Run: headless pygame with SDL's dummy video driver; simulated clock (each Clock.tick advances the game by its frame time, no real sleeping); random seed 0; keys injected as events and as key.get_pressed() state; mouse plan: one left click at the window centre at the start of phase 2, then a move to the lower-right quarter at the start of phase 3.
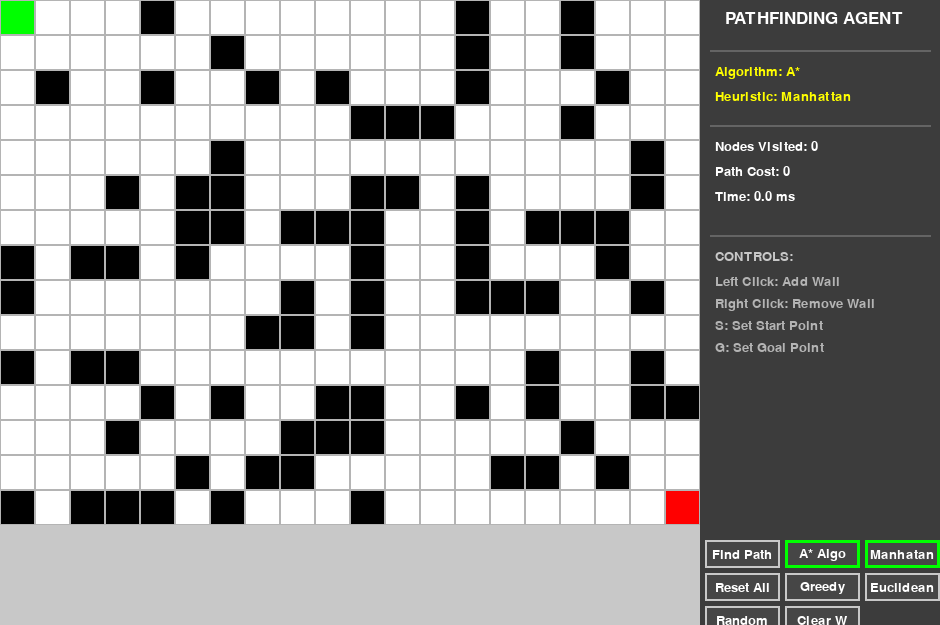
Frame 1 of 4 · flips 1–60 · no input
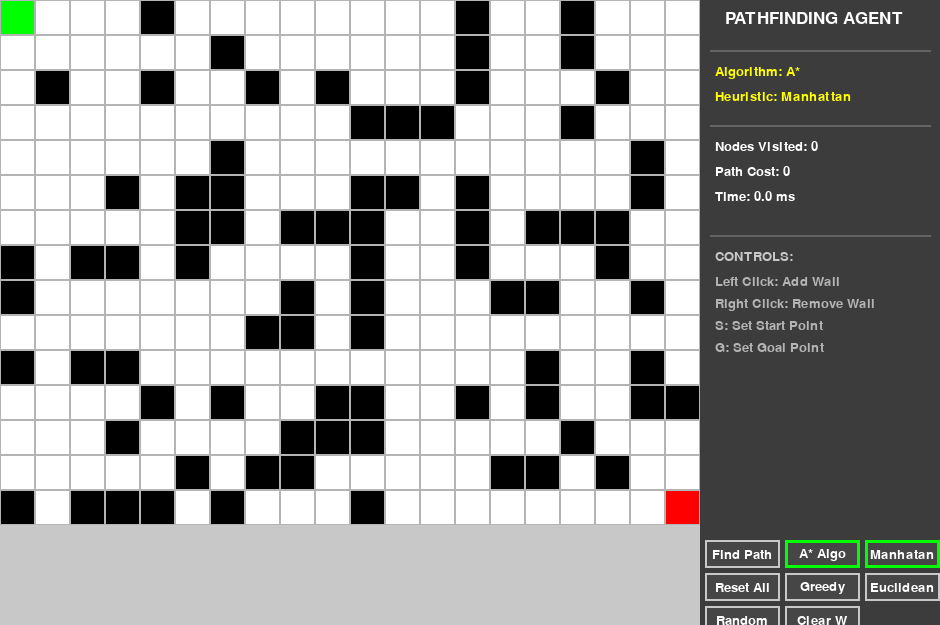
Frame 2 of 4 · flips 61–180 · clicked the window centre · tapped SPACE, RETURN · held RIGHT (→), D
Frame 3 of 4 · flips 181–300 · moved the mouse to the lower-right quarter · held DOWN (↓), S · screen unchanged from frame 2, image omitted
Frame 4 of 4 · flips 301–420 · held LEFT (←), A, UP (↑), W · screen unchanged from frame 3, image omitted

The pygame program that drew these frames:

import pygame
import heapq
import math
import random
import time

COLORS = {
    'WHITE': (255, 255, 255),
    'BLACK': (0, 0, 0),
    'GREEN': (0, 200, 0),
    'RED': (200, 0, 0),
    'BLUE': (100, 150, 255),
    'YELLOW': (255, 255, 100),
    'GRAY': (180, 180, 180),
    'DARK_GRAY': (60, 60, 60),
}

class Node:
    def __init__(self, row, col):
        self.row = row
        self.col = col
        self.is_wall = False
        self.is_start = False
        self.is_goal = False
        self.g = float('inf')
        self.h = 0
        self.f = float('inf')
        self.parent = None
        self.visited = False
        self.in_frontier = False
        
    def reset(self):
        self.g = float('inf')
        self.h = 0
        self.f = float('inf')
        self.parent = None
        self.visited = False
        self.in_frontier = False

class PathfindingAgent:
    def __init__(self, rows, cols):
        self.rows = rows
        self.cols = cols
        self.grid = [[Node(r, c) for c in range(cols)] for r in range(rows)]
        self.start = None
        self.goal = None
        self.current_path = []
        self.algorithm = "A*"
        self.heuristic_type = "Manhattan"
        self.metrics = {'nodes': 0, 'cost': 0, 'time': 0}
        self.search_step_delay = 0.05
        
    def generate_maze(self, density=0.3):
        for r in range(self.rows):
            for c in range(self.cols):
                if self.start and r == self.start.row and c == self.start.col:
                    continue
                if self.goal and r == self.goal.row and c == self.goal.col:
                    continue
                if random.random() < density:
                    self.grid[r][c].is_wall = True
                else:
                    self.grid[r][c].is_wall = False
                        
    def set_start(self, row, col):
        if self.start:
            self.start.is_start = False
        self.start = self.grid[row][col]
        self.start.is_start = True
        self.start.is_wall = False
        
    def set_goal(self, row, col):
        if self.goal:
            self.goal.is_goal = False
        self.goal = self.grid[row][col]
        self.goal.is_goal = True
        self.goal.is_wall = False
        
    def toggle_wall(self, row, col):
        node = self.grid[row][col]
        if not node.is_start and not node.is_goal:
            node.is_wall = not node.is_wall
            
    def get_neighbors(self, node):
        neighbors = []
        for dr, dc in [(0, 1), (1, 0), (0, -1), (-1, 0)]:
            nr, nc = node.row + dr, node.col + dc
            if 0 <= nr < self.rows and 0 <= nc < self.cols:
                neighbor = self.grid[nr][nc]
                if not neighbor.is_wall:
                    neighbors.append(neighbor)
        return neighbors
    
    def heuristic(self, node):
        if self.heuristic_type == "Manhattan":
            return abs(node.row - self.goal.row) + abs(node.col - self.goal.col)
        else:
            return math.sqrt((node.row - self.goal.row)**2 + (node.col - self.goal.col)**2)
    
    def reset_search(self):
        for r in range(self.rows):
            for c in range(self.cols):
                self.grid[r][c].reset()
        self.metrics = {'nodes': 0, 'cost': 0, 'time': 0}
    
    def greedy_bfs(self, gui=None):
        start_time = time.time()
        self.reset_search()
        
        pq = []
        self.start.h = self.heuristic(self.start)
        self.start.in_frontier = True
        heapq.heappush(pq, (self.start.h, id(self.start), self.start))
        
        while pq:
            _, _, current = heapq.heappop(pq)
            current.in_frontier = False
            
            if gui:
                gui.draw_grid()
                gui.draw_panel()
                pygame.display.flip()
                pygame.time.delay(int(self.search_step_delay * 1000))
            
            if current == self.goal:
                path = self.reconstruct_path(current)
                self.metrics['time'] = (time.time() - start_time) * 1000
                self.metrics['cost'] = len(path) - 1
                return path
            
            current.visited = True
            self.metrics['nodes'] += 1
            
            for neighbor in self.get_neighbors(current):
                if not neighbor.visited:
                    neighbor.h = self.heuristic(neighbor)
                    neighbor.parent = current
                    if not neighbor.in_frontier:
                        neighbor.in_frontier = True
                        heapq.heappush(pq, (neighbor.h, id(neighbor), neighbor))
        
        self.metrics['time'] = (time.time() - start_time) * 1000
        return []
    
    def a_star(self, gui=None):
        start_time = time.time()
        self.reset_search()
        
        pq = []
        self.start.g = 0
        self.start.h = self.heuristic(self.start)
        self.start.f = self.start.g + self.start.h
        self.start.in_frontier = True
        heapq.heappush(pq, (self.start.f, id(self.start), self.start))
        
        while pq:
            _, _, current = heapq.heappop(pq)
            current.in_frontier = False
            
            if gui:
                gui.draw_grid()
                gui.draw_panel()
                pygame.display.flip()
                pygame.time.delay(int(self.search_step_delay * 1000))
            
            if current == self.goal:
                path = self.reconstruct_path(current)
                self.metrics['time'] = (time.time() - start_time) * 1000
                self.metrics['cost'] = len(path) - 1
                return path
            
            current.visited = True
            self.metrics['nodes'] += 1
            
            for neighbor in self.get_neighbors(current):
                tentative_g = current.g + 1
                if tentative_g < neighbor.g:
                    neighbor.parent = current
                    neighbor.g = tentative_g
                    neighbor.h = self.heuristic(neighbor)
                    neighbor.f = neighbor.g + neighbor.h
                    if not neighbor.in_frontier:
                        neighbor.in_frontier = True
                        heapq.heappush(pq, (neighbor.f, id(neighbor), neighbor))
        
        self.metrics['time'] = (time.time() - start_time) * 1000
        return []
    
    def find_path(self, gui=None):
        if self.algorithm == "A*":
            return self.a_star(gui)
        else:
            return self.greedy_bfs(gui)
    
    def reconstruct_path(self, goal_node):
        path = []
        current = goal_node
        while current:
            path.append(current)
            current = current.parent
        path.reverse()
        return path

class Button:
    def __init__(self, text, x, y, width, height, callback):
        self.text = text
        self.rect = pygame.Rect(x, y, width, height)
        self.callback = callback
        self.is_hovered = False
        
    def draw(self, screen, font):
        color = (100, 100, 100) if self.is_hovered else (70, 70, 70)
        pygame.draw.rect(screen, color, self.rect)
        pygame.draw.rect(screen, (200, 200, 200), self.rect, 2)
        text_surface = font.render(self.text, True, (255, 255, 255))
        text_rect = text_surface.get_rect(center=self.rect.center)
        screen.blit(text_surface, text_rect)
        
    def update(self, mouse_pos):
        self.is_hovered = self.rect.collidepoint(mouse_pos)
        
    def click(self, mouse_pos):
        if self.rect.collidepoint(mouse_pos):
            self.callback()
            return True
        return False

class GameGUI:
    def __init__(self):
        pygame.init()
        self.clock = pygame.time.Clock()
        self.font = pygame.font.Font(None, 26)
        self.small_font = pygame.font.Font(None, 20)
        
        self.rows = 15
        self.cols = 20
        self.cell_size = 35
        
        self.grid_width = self.cols * self.cell_size
        self.grid_height = self.rows * self.cell_size
        self.panel_width = 240
        self.window_width = self.grid_width + self.panel_width
        self.window_height = self.grid_height + 100
        
        self.screen = pygame.display.set_mode((self.window_width, self.window_height))
        pygame.display.set_caption("Pathfinding Agent")
        
        self.agent = PathfindingAgent(self.rows, self.cols)
        self.agent.set_start(0, 0)
        self.agent.set_goal(self.rows-1, self.cols-1)
        self.agent.generate_maze(0.3)
        
        self.running = True
        self.searching = False
        self.editing_mode = "wall"
        self.create_buttons()
        
    def create_buttons(self):
        x1 = self.grid_width + 5
        x2 = self.grid_width + 85
        x3 = self.grid_width + 165
        y_start = self.grid_height + 15
        button_height = 28
        button_width = 75
        spacing = 33
        
        self.buttons = []
        
        # Row 1
        y = y_start
        self.buttons.append(Button("Find Path", x1, y, button_width, button_height, self.find_path))
        self.buttons.append(Button("A* Algo", x2, y, button_width, button_height, self.select_astar))
        self.buttons.append(Button("Manhatan", x3, y, button_width, button_height, self.select_manhattan))
        
        # Row 2
        y = y_start + spacing
        self.buttons.append(Button("Reset All", x1, y, button_width, button_height, self.reset_all))
        self.buttons.append(Button("Greedy", x2, y, button_width, button_height, self.select_greedy))
        self.buttons.append(Button("Euclidean", x3, y, button_width, button_height, self.select_euclidean))
        
        # Row 3
        y = y_start + (spacing * 2)
        self.buttons.append(Button("Random", x1, y, button_width, button_height, self.random_maze))
        self.buttons.append(Button("Clear W", x2, y, button_width, button_height, self.clear_walls))
        
    def select_astar(self):
        self.agent.algorithm = "A*"
        self.agent.current_path = []
        self.agent.reset_search()
        
    def select_greedy(self):
        self.agent.algorithm = "Greedy BFS"
        self.agent.current_path = []
        self.agent.reset_search()
        
    def select_manhattan(self):
        self.agent.heuristic_type = "Manhattan"
        self.agent.current_path = []
        self.agent.reset_search()
        
    def select_euclidean(self):
        self.agent.heuristic_type = "Euclidean"
        self.agent.current_path = []
        self.agent.reset_search()
        
    def find_path(self):
        if not self.searching:
            self.searching = True
            self.agent.current_path = self.agent.find_path(self)
            self.searching = False
        
    def reset_all(self):
        for r in range(self.rows):
            for c in range(self.cols):
                self.agent.grid[r][c].is_wall = False
                self.agent.grid[r][c].reset()
        self.agent.set_start(0, 0)
        self.agent.set_goal(self.rows-1, self.cols-1)
        self.agent.current_path = []
        self.agent.reset_search()
        
    def random_maze(self):
        self.agent.generate_maze(0.3)
        self.agent.current_path = []
        self.agent.reset_search()
        
    def clear_walls(self):
        for r in range(self.rows):
            for c in range(self.cols):
                if not self.agent.grid[r][c].is_start and not self.agent.grid[r][c].is_goal:
                    self.agent.grid[r][c].is_wall = False
        self.agent.current_path = []
        self.agent.reset_search()
        
    def draw_grid(self):
        for r in range(self.rows):
            for c in range(self.cols):
                node = self.agent.grid[r][c]
                x = c * self.cell_size
                y = r * self.cell_size
                rect = pygame.Rect(x, y, self.cell_size, self.cell_size)
                
                if node.is_start:
                    color = (0, 255, 0)
                elif node.is_goal:
                    color = (255, 0, 0)
                elif node.is_wall:
                    color = (0, 0, 0)
                elif node.visited:
                    color = (100, 150, 255)
                elif node.in_frontier:
                    color = (255, 255, 100)
                else:
                    color = (255, 255, 255)
                    
                pygame.draw.rect(self.screen, color, rect)
                pygame.draw.rect(self.screen, (180, 180, 180), rect, 1)
                
        if self.agent.current_path:
            for node in self.agent.current_path:
                if not node.is_start and not node.is_goal:
                    x = node.col * self.cell_size
                    y = node.row * self.cell_size
                    rect = pygame.Rect(x, y, self.cell_size, self.cell_size)
                    pygame.draw.rect(self.screen, (0, 200, 0), rect)
                    pygame.draw.rect(self.screen, (0, 100, 0), rect, 2)
                    
    def draw_panel(self):
        panel_rect = pygame.Rect(self.grid_width, 0, self.panel_width, self.grid_height + 100)
        pygame.draw.rect(self.screen, (60, 60, 60), panel_rect)
        
        current_y = 10
        
        title = self.font.render("PATHFINDING AGENT", True, (255, 255, 255))
        self.screen.blit(title, (self.grid_width + 25, current_y))
        
        current_y = 50
        pygame.draw.line(self.screen, (100, 100, 100), (self.grid_width + 10, current_y), (self.grid_width + self.panel_width - 10, current_y), 2)
        
        current_y += 15
        algo_text = self.small_font.render(f"Algorithm: {self.agent.algorithm}", True, (255, 255, 0))
        self.screen.blit(algo_text, (self.grid_width + 15, current_y))
        
        current_y += 25
        heur_text = self.small_font.render(f"Heuristic: {self.agent.heuristic_type}", True, (255, 255, 0))
        self.screen.blit(heur_text, (self.grid_width + 15, current_y))
        
        current_y += 35
        pygame.draw.line(self.screen, (100, 100, 100), (self.grid_width + 10, current_y), (self.grid_width + self.panel_width - 10, current_y), 2)
        
        current_y += 15
        nodes_text = self.small_font.render(f"Nodes Visited: {self.agent.metrics['nodes']}", True, (255, 255, 255))
        self.screen.blit(nodes_text, (self.grid_width + 15, current_y))
        
        current_y += 25
        cost_text = self.small_font.render(f"Path Cost: {self.agent.metrics['cost']}", True, (255, 255, 255))
        self.screen.blit(cost_text, (self.grid_width + 15, current_y))
        
        current_y += 25
        time_text = self.small_font.render(f"Time: {self.agent.metrics['time']:.1f} ms", True, (255, 255, 255))
        self.screen.blit(time_text, (self.grid_width + 15, current_y))
        
        current_y += 45
        pygame.draw.line(self.screen, (100, 100, 100), (self.grid_width + 10, current_y), (self.grid_width + self.panel_width - 10, current_y), 2)
        
        current_y += 15
        controls_title = self.small_font.render("CONTROLS:", True, (200, 200, 200))
        self.screen.blit(controls_title, (self.grid_width + 15, current_y))
        
        current_y += 25
        controls = [
            "Left Click: Add Wall",
            "Right Click: Remove Wall",
            "S: Set Start Point",
            "G: Set Goal Point"
        ]
        
        for text in controls:
            ctrl_text = self.small_font.render(text, True, (180, 180, 180))
            self.screen.blit(ctrl_text, (self.grid_width + 15, current_y))
            current_y += 22
        
        for button in self.buttons:
            button.draw(self.screen, self.small_font)
            
        if self.agent.algorithm == "A*":
            pygame.draw.rect(self.screen, (0, 255, 0), self.buttons[1].rect, 3)
        else:
            pygame.draw.rect(self.screen, (0, 255, 0), self.buttons[4].rect, 3)
            
        if self.agent.heuristic_type == "Manhattan":
            pygame.draw.rect(self.screen, (0, 255, 0), self.buttons[2].rect, 3)
        else:
            pygame.draw.rect(self.screen, (0, 255, 0), self.buttons[5].rect, 3)
            
    def handle_click(self, pos):
        x, y = pos
        if x < self.grid_width and y < self.grid_height:
            col = x // self.cell_size
            row = y // self.cell_size
            if 0 <= row < self.rows and 0 <= col < self.cols:
                if self.editing_mode == "start":
                    self.agent.set_start(row, col)
                    self.editing_mode = "wall"
                    self.agent.current_path = []
                    self.agent.reset_search()
                elif self.editing_mode == "goal":
                    self.agent.set_goal(row, col)
                    self.editing_mode = "wall"
                    self.agent.current_path = []
                    self.agent.reset_search()
                else:
                    if pygame.mouse.get_pressed()[0]:
                        self.agent.toggle_wall(row, col)
                        self.agent.current_path = []
                        self.agent.reset_search()
        else:
            for button in self.buttons:
                if button.click(pos):
                    break
                    
    def handle_events(self):
        for event in pygame.event.get():
            if event.type == pygame.QUIT:
                self.running = False
            elif event.type == pygame.MOUSEBUTTONDOWN:
                self.handle_click(pygame.mouse.get_pos())
            elif event.type == pygame.KEYDOWN:
                if event.key == pygame.K_s:
                    self.editing_mode = "start"
                elif event.key == pygame.K_g:
                    self.editing_mode = "goal"
                    
    def update(self):
        mouse_pos = pygame.mouse.get_pos()
        for button in self.buttons:
            button.update(mouse_pos)
                    
    def run(self):
        while self.running:
            self.handle_events()
            self.update()
            
            self.screen.fill((200, 200, 200))
            self.draw_grid()
            self.draw_panel()
            
            pygame.display.flip()
            self.clock.tick(60)
            
        pygame.quit()

if __name__ == "__main__":
    game = GameGUI()
    game.run()
